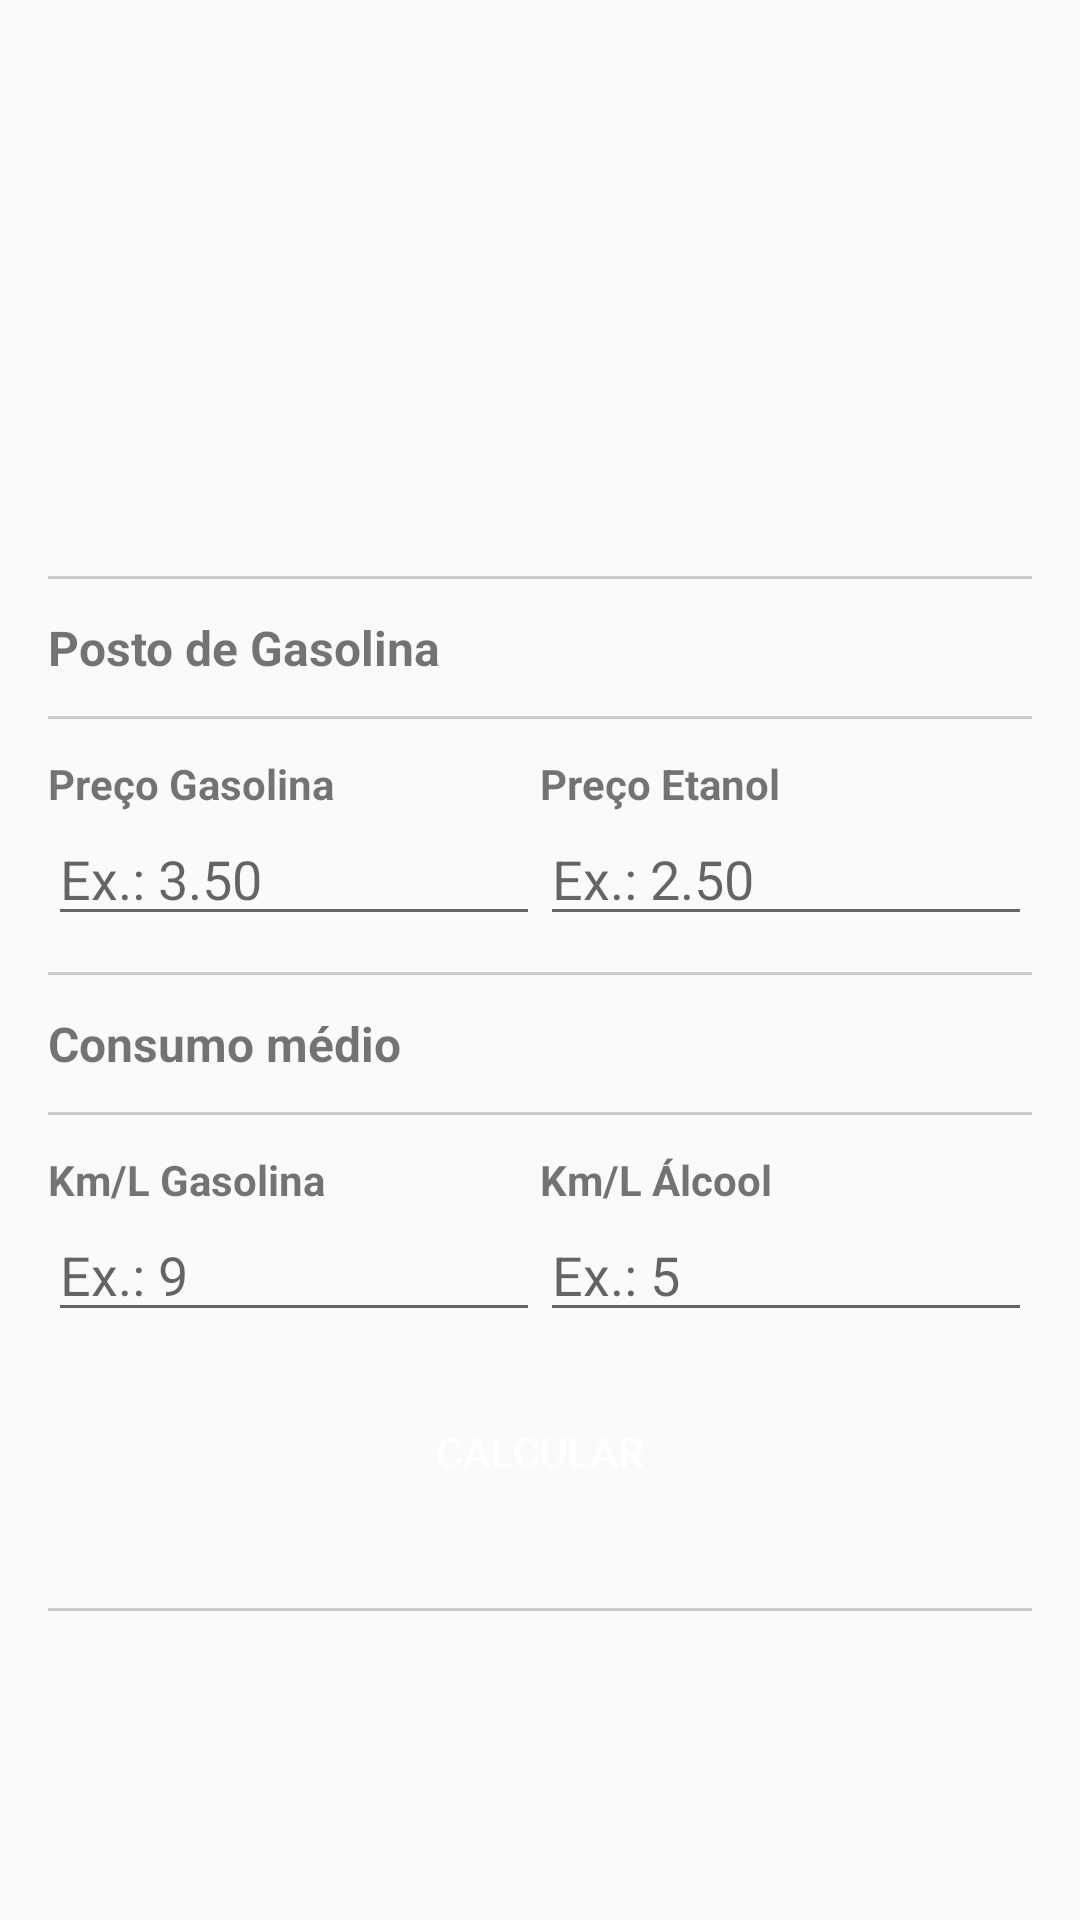

Reconstruct the res/layout file that produces this screen, plus the resources it refers to.
<!-- AndroidManifest.xml: application theme AppTheme -->
<!-- res/layout/activity_form.xml -->
<?xml version="1.0" encoding="utf-8"?>
<ScrollView
        xmlns:android="http://schemas.android.com/apk/res/android"
        android:layout_width="match_parent"
        android:layout_height="match_parent">

    <LinearLayout
            style="@style/container_master">
        <ImageView
                style="@style/banner"/>

        <View style="@style/divider"/>

        <TextView
                style="@style/header_title"

                android:text="@string/header_gas_station"/>

        <View style="@style/divider"/>
        <LinearLayout style="@style/container_row">
            <TextView
                    android:text="@string/header_gasoline_price"
                    style="@style/header_subtitle"/>
            <TextView
                    android:text="@string/header_ethanol_price"
                    style="@style/header_subtitle"/>
        </LinearLayout>
        <LinearLayout style="@style/container_row">
            <EditText
                    android:hint="@string/hint_gasoline"
                    android:nextFocusDown="@+id/etEthanolPrice"
                    style="@style/input_number_decimal"
                    android:id="@+id/etGasPrice"/>
            <EditText
                    style="@style/input_number_decimal"
                    android:nextFocusDown="@+id/etGasAverage"
                    android:hint="@string/hint_ethanol"
                    android:id="@+id/etEthanolPrice"/>
        </LinearLayout>
        <View style="@style/divider"/>
        <TextView

                android:text="@string/header_average"
                style="@style/header_title"/>
        <View style="@style/divider"/>
        <LinearLayout style="@style/container_row">
            <TextView
                    android:text="@string/header_average_gasoline"
                    style="@style/header_subtitle"/>
            <TextView
                    android:text="@string/header_average_ethanol"
                    style="@style/header_subtitle"/>
        </LinearLayout>
        <LinearLayout style="@style/container_row">
            <EditText
                    style="@style/input_number_decimal"
                    android:nextFocusDown="@+id/etEthanolAverage"
                    android:hint="@string/hint_average_gasoline"
                    android:id="@+id/etGasAverage"/>
            <EditText
                    android:autofillHints=""
                    style="@style/input_number_decimal"
                    android:hint="@string/hint_average_ethanol"
                    android:id="@+id/etEthanolAverage"/>
        </LinearLayout>
        <Button
                android:layout_margin="16dp"
                style="@style/custom_button"
                android:text="@string/calculate"
                android:id="@+id/btCalculate"/>
        <View style="@style/divider"/>
    </LinearLayout>
    </ScrollView>
<!-- resources referenced by this layout -->
<resources>
  <string name="calculate">Calcular</string>
  <string name="header_average">Consumo médio</string>
  <string name="header_average_ethanol">Km/L Álcool</string>
  <string name="header_average_gasoline">Km/L Gasolina</string>
  <string name="header_ethanol_price">Preço Etanol</string>
  <string name="header_gas_station">Posto de Gasolina</string>
  <string name="header_gasoline_price">Preço Gasolina</string>
  <string name="hint_average_ethanol">Ex.: 5</string>
  <string name="hint_average_gasoline">Ex.: 9</string>
  <string name="hint_ethanol">Ex.: 2.50</string>
  <string name="hint_gasoline">Ex.: 3.50</string>
  <style name="banner">
          <item name="android:layout_width">match_parent</item>
          <item name="android:layout_height">180dp</item>
          <item name="android:scaleType">centerCrop</item>
          <item name="android:src">@drawable/banner</item>
      </style>
  <style name="container_master">
          <item name="android:layout_width">match_parent</item>
          <item name="android:layout_height">match_parent</item>
          <item name="android:orientation">vertical</item>
      </style>
  <style name="container_row" parent="margin_default_row">
          <item name="android:layout_width">match_parent</item>
          <item name="android:layout_height">wrap_content</item>
          <item name="android:orientation">horizontal</item>
      </style>
  <style name="custom_button">
          <item name="android:layout_width">match_parent</item>
          <item name="android:layout_height">wrap_content</item>
          <item name="android:textColor">#FFF</item>
          <item name="android:background">@drawable/custom_button</item>
      </style>
  <style name="divider" parent="margin_default_row">
          <item name="android:layout_width">match_parent</item>
          <item name="android:layout_height">1dp</item>
          <item name="android:background">#CCC</item>
          <item name="android:layout_marginTop">12dp</item>
          <item name="android:layout_marginBottom">12dp</item>
      </style>
  <style name="header_subtitle">
          <item name="android:layout_width">match_parent</item>
          <item name="android:layout_height">wrap_content</item>
          <item name="android:layout_weight">0.5</item>
          <item name="android:textStyle">bold</item>
      </style>
  <style name="header_title" parent="margin_default_row">
          <item name="android:layout_width">match_parent</item>
          <item name="android:layout_height">wrap_content</item>
          <item name="android:textSize">16sp</item>
          <item name="android:textStyle">bold</item>
      </style>
  <style name="input_number_decimal">
          <item name="android:layout_width">match_parent</item>
          <item name="android:layout_height">wrap_content</item>
          <item name="android:layout_weight">0.5</item>
          <item name="android:inputType">numberDecimal</item>
      </style>
  <style name="AppTheme" parent="Theme.AppCompat.Light.DarkActionBar">
          
          <item name="colorPrimary">@color/colorPrimary</item>
          <item name="colorPrimaryDark">@color/colorPrimaryDark</item>
          <item name="colorAccent">@color/colorAccent</item>
      </style>
  <style name="margin_default_row">
          <item name="android:layout_marginLeft">16dp</item>
          <item name="android:layout_marginRight">16dp</item>
      </style>
  <!-- not gathered from this repository: default colours our renderer supplied (Android Studio template values) -->
  <color name="colorPrimary">#FF6200EE</color>
  <color name="colorPrimaryDark">#FF3700B3</color>
  <color name="colorAccent">#FF03DAC5</color>
</resources>
